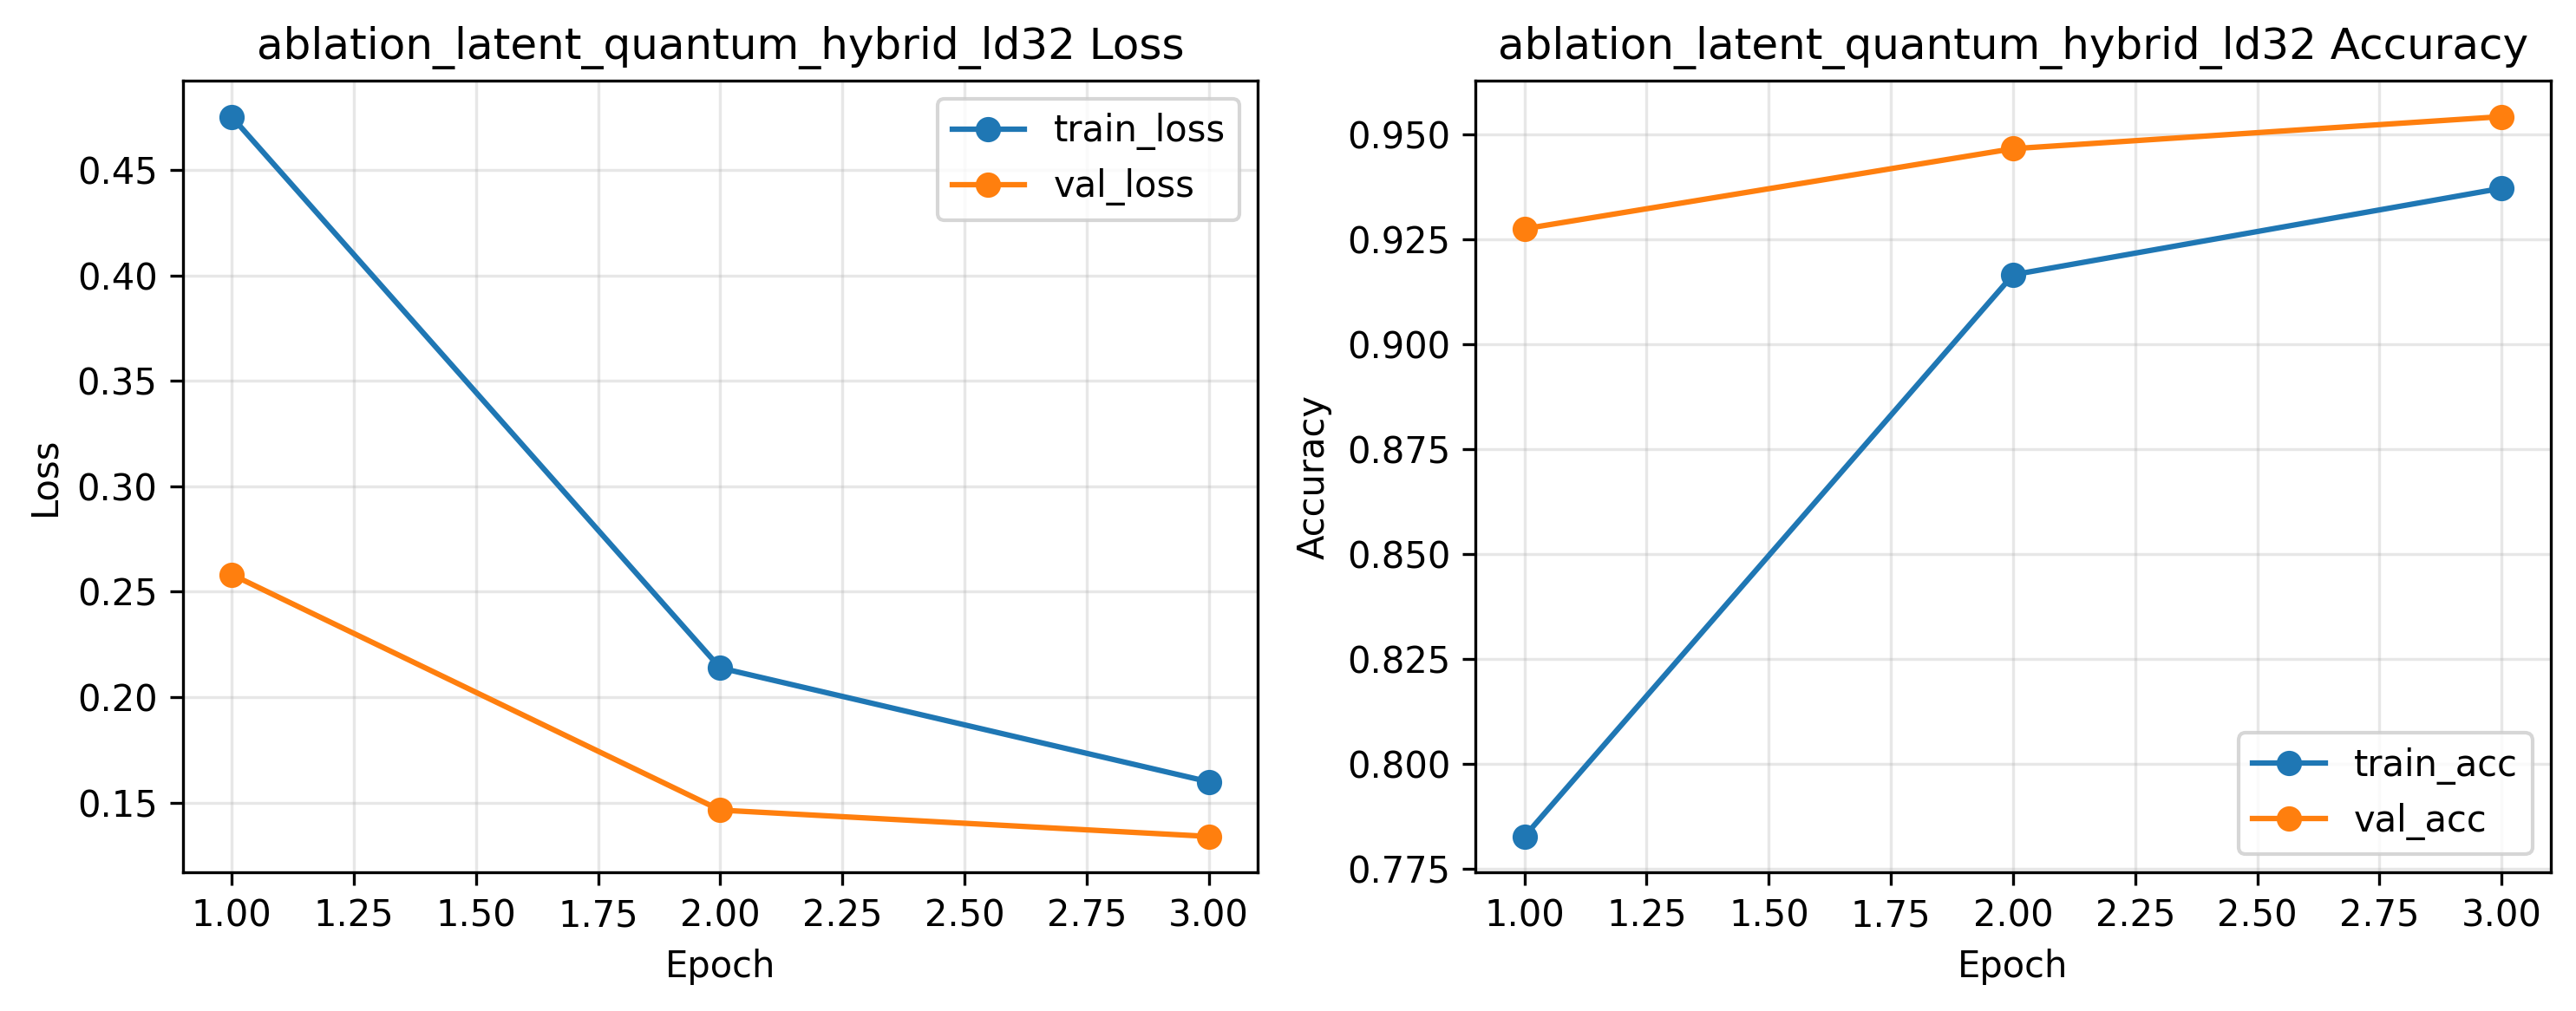

Data behind this chart, as committed beside it:
epoch, train_loss, train_acc, val_loss, val_acc, val_auc, val_ece, epoch_time_sec
1, 0.4753, 0.7827, 0.2582, 0.9275, 0.971, 0.1072, 67.27
2, 0.2139, 0.9165, 0.1464, 0.9466, 0.9831, 0.02086, 67.85
3, 0.1599, 0.9371, 0.1339, 0.9542, 0.9891, 0.02163, 67.87
